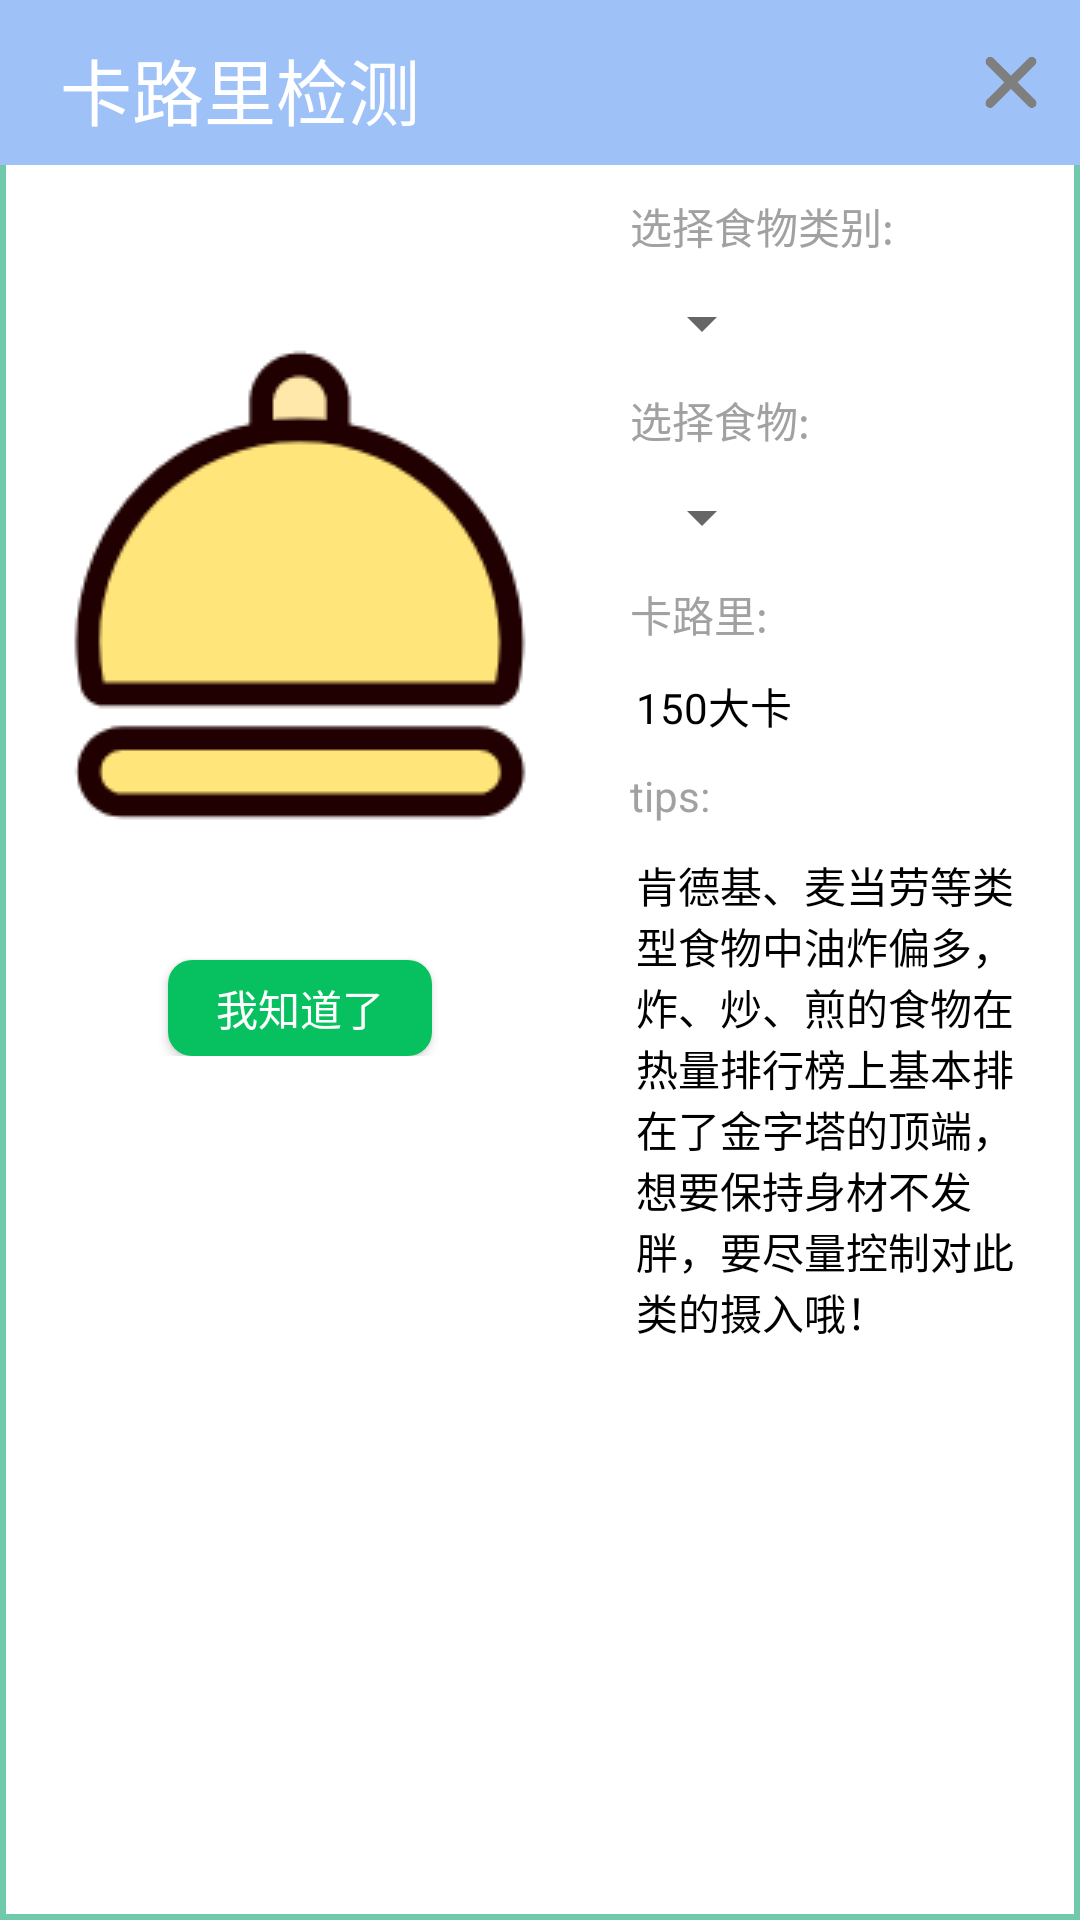

Write the Android layout XML for this screen, with the resource values it uses.
<!-- AndroidManifest.xml: application theme Theme.AppCompat.Light.NoActionBar -->
<!-- res/layout/calorie_check_dialog.xml -->
<?xml version="1.0" encoding="utf-8"?>
<RelativeLayout xmlns:android="http://schemas.android.com/apk/res/android"
    android:layout_width="match_parent"
    android:layout_height="wrap_content"
    android:background="@drawable/dialog_shape">

    <TextView
        android:id="@+id/title"
        android:layout_width="match_parent"
        android:layout_height="55dp"
        android:text="卡路里检测"
        android:textColor="#ffffff"
        android:textSize="24dp"
        android:paddingTop="12dp"
        android:paddingLeft="20dp"
        android:background="#9ec2f7" />

    <ImageView
        android:id="@+id/cha_button"
        android:layout_width="22dp"
        android:layout_height="22dp"
        android:src="@drawable/cha"
        android:layout_alignParentRight="true"
        android:layout_marginTop="16dp"
        android:layout_marginRight="12dp"
        />

    <RelativeLayout
        android:id="@+id/left_relative"
        android:layout_width="wrap_content"
        android:layout_height="wrap_content"
        android:layout_below="@+id/title"
        >
        <ImageView
            android:id="@+id/food_type_logo"
            android:layout_width="200dp"
            android:layout_height="200dp"
            android:layout_marginTop="40dp"
            android:src="@drawable/food"
            />
        <Button
            android:id="@+id/know_button"
            android:layout_width="wrap_content"
            android:layout_height="32dp"
            android:text="我知道了"
            android:layout_marginTop="25dp"
            android:textColor="#ffffff"
            android:layout_below="@id/food_type_logo"
            android:background="@drawable/save_button"
            android:layout_centerHorizontal="true"
            />

    </RelativeLayout>





    <RelativeLayout
        android:id="@+id/right_relative"
        android:layout_width="wrap_content"
        android:layout_below="@id/title"
        android:layout_toRightOf="@id/left_relative"
        android:layout_height="wrap_content">

        <TextView
            android:id="@+id/select_type"
            android:layout_width="wrap_content"
            android:layout_height="wrap_content"
            android:text="选择食物类别: "
            android:layout_marginTop="10dp"
            android:layout_marginLeft="10dp"
            android:textColor="#a1a1a1"/>

        <Spinner
            android:id="@+id/type_spinner"
            android:layout_width="wrap_content"
            android:layout_height="wrap_content"
            android:layout_marginLeft="10dp"
            android:layout_marginTop="10dp"
            android:layout_below="@id/select_type"
            />

        <TextView
            android:id="@+id/select_food"
            android:layout_width="wrap_content"
            android:layout_height="wrap_content"
            android:layout_below="@+id/type_spinner"
            android:text="选择食物: "
            android:layout_marginTop="10dp"
            android:layout_marginLeft="10dp"
            android:textColor="#a1a1a1"/>

        <Spinner
            android:id="@+id/food_spinner"
            android:layout_width="wrap_content"
            android:layout_height="wrap_content"
            android:layout_marginTop="10dp"
            android:layout_marginLeft="10dp"
            android:layout_below="@id/select_food"/>

        <TextView
            android:id="@+id/calorie_hint"
            android:layout_marginLeft="10dp"
            android:layout_marginTop="10dp"
            android:layout_below="@+id/food_spinner"
            android:layout_width="wrap_content"
            android:layout_height="wrap_content"
            android:text="卡路里: "
            android:textColor="#a1a1a1"/>
        <TextView
            android:id="@+id/calorie_value"
            android:layout_width="wrap_content"
            android:layout_height="wrap_content"
            android:text="150大卡"
            android:layout_below="@id/calorie_hint"
            android:layout_marginLeft="12dp"
            android:layout_marginTop="10dp"
            android:textColor="#000000"
            />
        <TextView
            android:id="@+id/tips_hint"
            android:layout_width="wrap_content"
            android:layout_height="wrap_content"
            android:text="tips: "
            android:textColor="#a1a1a1"
            android:layout_marginLeft="10dp"
            android:layout_marginTop="10dp"
            android:layout_below="@id/calorie_value"/>

        <TextView
            android:id="@+id/tips_content"
            android:layout_width="wrap_content"
            android:layout_height="wrap_content"
            android:textColor="#000000"
            android:layout_below="@id/tips_hint"
            android:layout_marginTop="10dp"
            android:layout_marginLeft="12dp"
            android:paddingRight="20dp"
            android:layout_marginBottom="20dp"
            android:text="肯德基、麦当劳等类型食物中油炸偏多，炸、炒、煎的食物在热量排行榜上基本排在了金字塔的顶端，想要保持身材不发胖，要尽量控制对此类的摄入哦！"/>
    </RelativeLayout>














































</RelativeLayout>
<!-- resources referenced by this layout -->
<resources>
  <!-- drawable button_buaa_style (drawable) -->
  <?xml version="1.0" encoding="utf-8"?>
  <selector xmlns:android="http://schemas.android.com/apk/res/android">
      <item android:state_pressed="true">
          <shape>
              <solid android:color="#0058ac"/>
              <corners android:radius="5dp"/>
          </shape>
      </item>
  
      <item android:state_pressed="false">
          <shape>
              <solid android:color="#0058ac"/>
              <corners android:radius="5dp"/>
          </shape>
      </item>
  </selector>
  <!-- drawable cha: png bitmap (drawable-xxhdpi, 4137 bytes) -->
  <!-- drawable dialog_shape (drawable) -->
  <?xml version="1.0" encoding="utf-8"?>
  <shape xmlns:android="http://schemas.android.com/apk/res/android"
      android:shape="rectangle">
      <solid
          android:color="#ffffff"/>
      <corners
          android:radius="0dp"/>
  
      <stroke
          android:width="2dp"
          android:color="#70c9ab"/>
  </shape>
  <!-- drawable food: png bitmap (drawable-xxhdpi, 6709 bytes) -->
  <!-- drawable save_button (drawable) -->
  <?xml version="1.0" encoding="utf-8"?>
  <selector xmlns:android="http://schemas.android.com/apk/res/android">
      <item android:state_pressed="true">
          <shape>
              <solid android:color="#07c160"/>
              <corners android:radius="8dp"/>
          </shape>
      </item>
  
      <item android:state_pressed="false">
          <shape>
              <solid android:color="#07c160"/>
              <corners android:radius="8dp"/>
          </shape>
      </item>
  </selector>
</resources>
